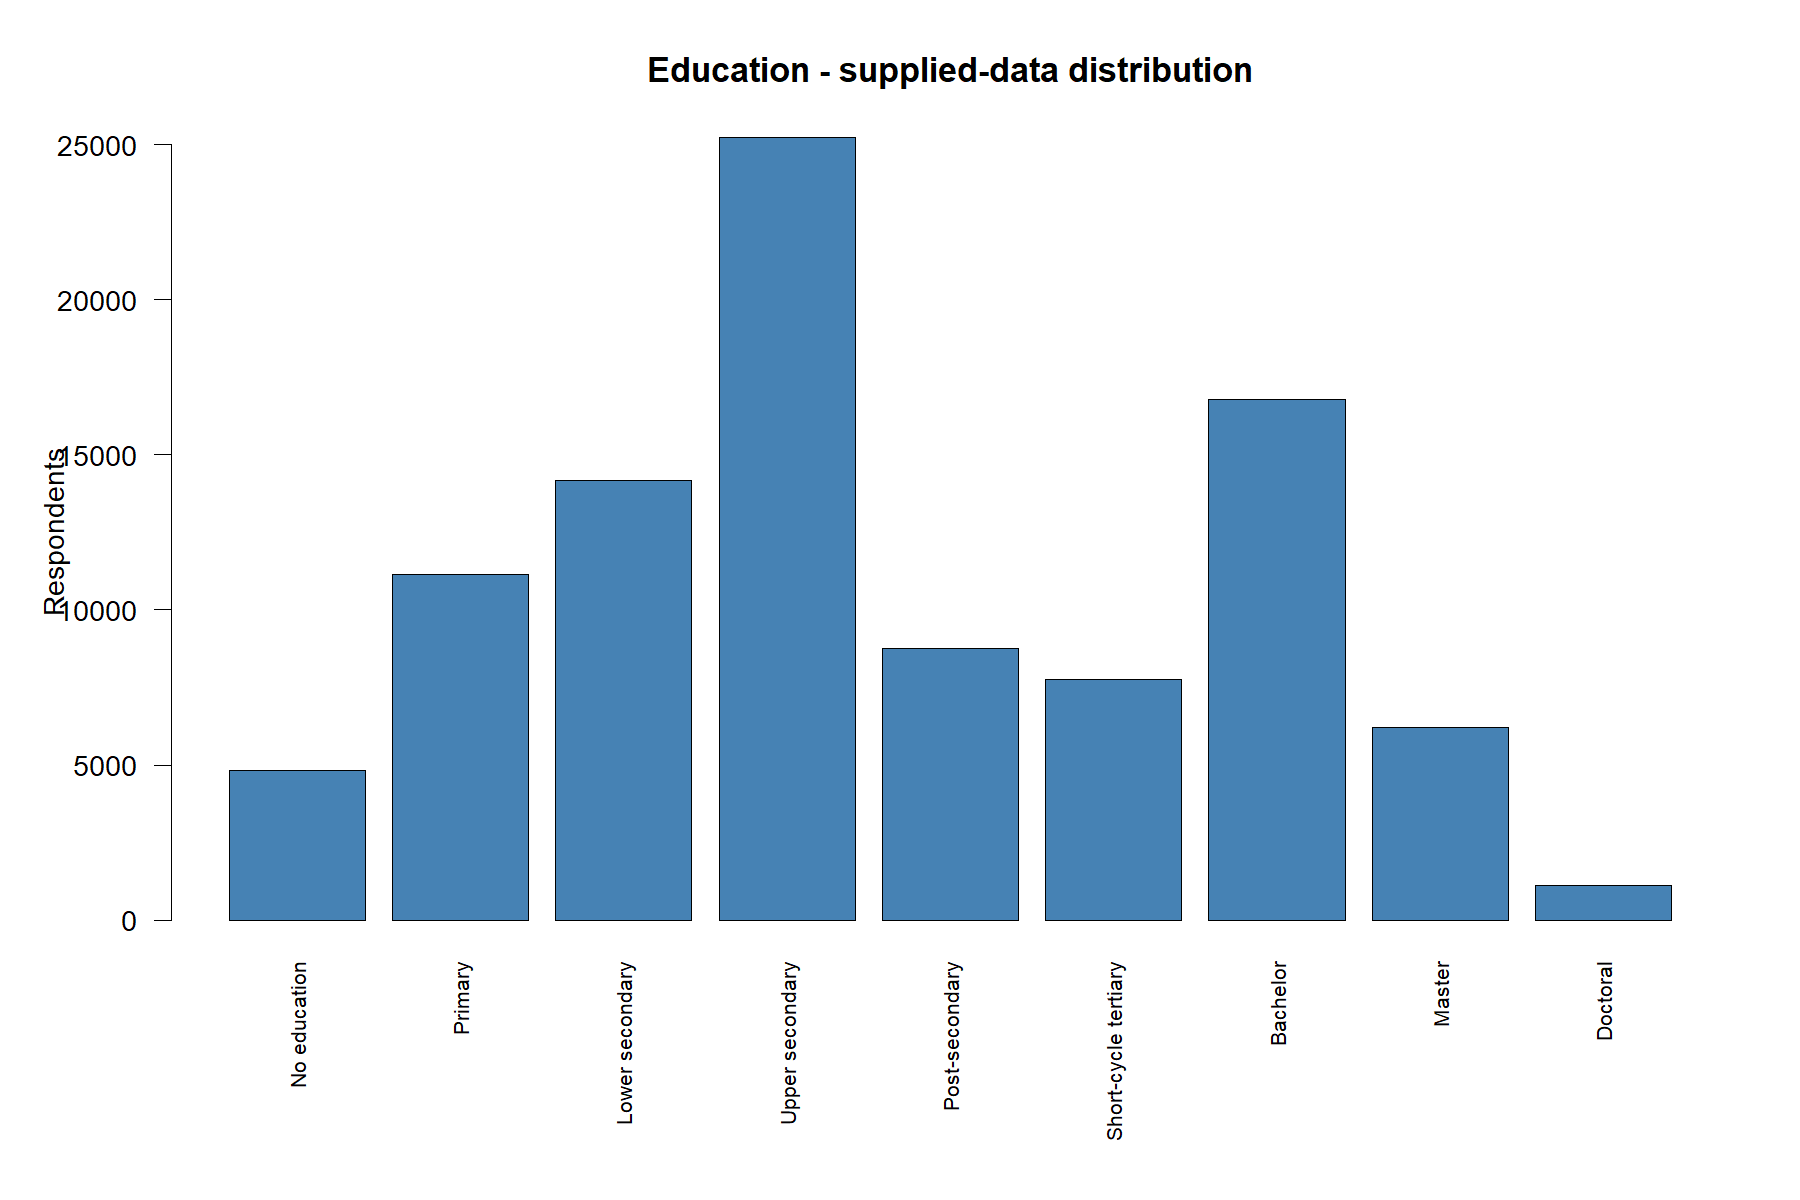

Data behind this chart, as committed beside it:
category, n, percent
No education, 4815, 5.016
Primary, 11151, 11.62
Lower secondary, 14164, 14.76
Upper secondary, 25232, 26.29
Post-secondary, 8768, 9.135
Short-cycle tertiary, 7765, 8.09
Bachelor, 16775, 17.48
Master, 6196, 6.455
Doctoral, 1121, 1.168
Invalid/unmapped, 0, 0
Unavailable, 0, 0
